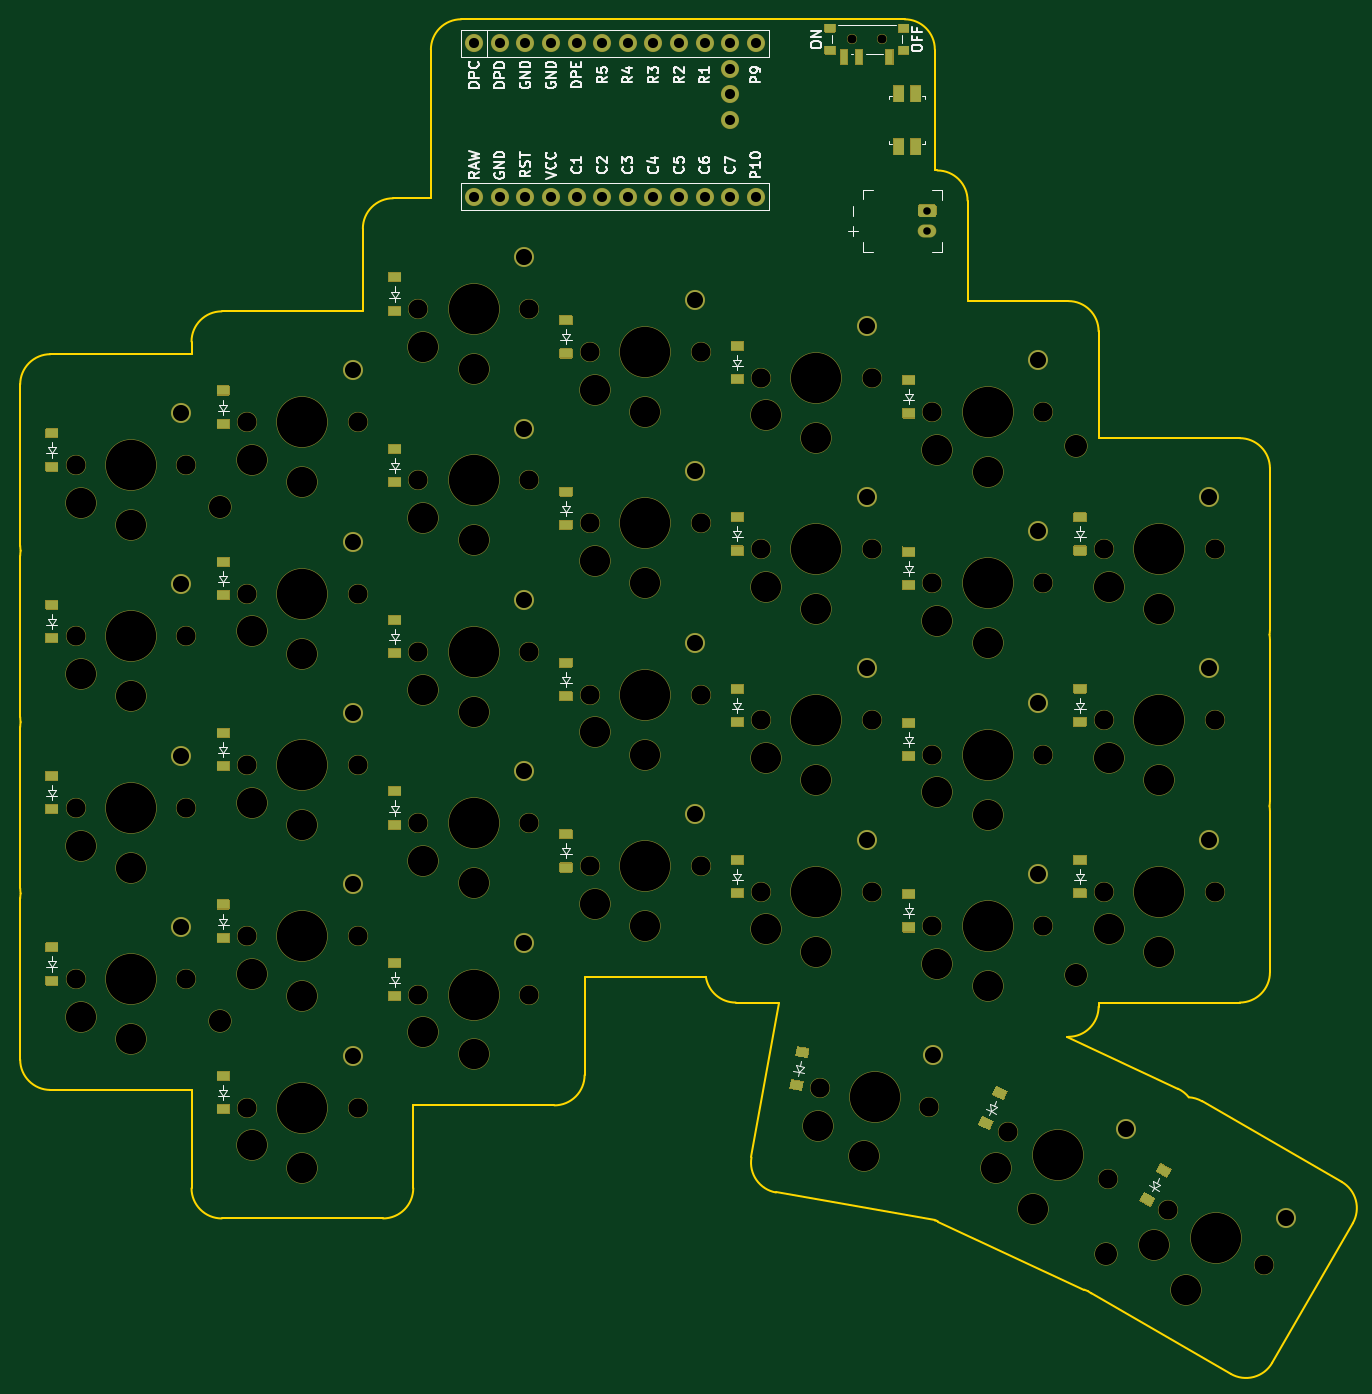
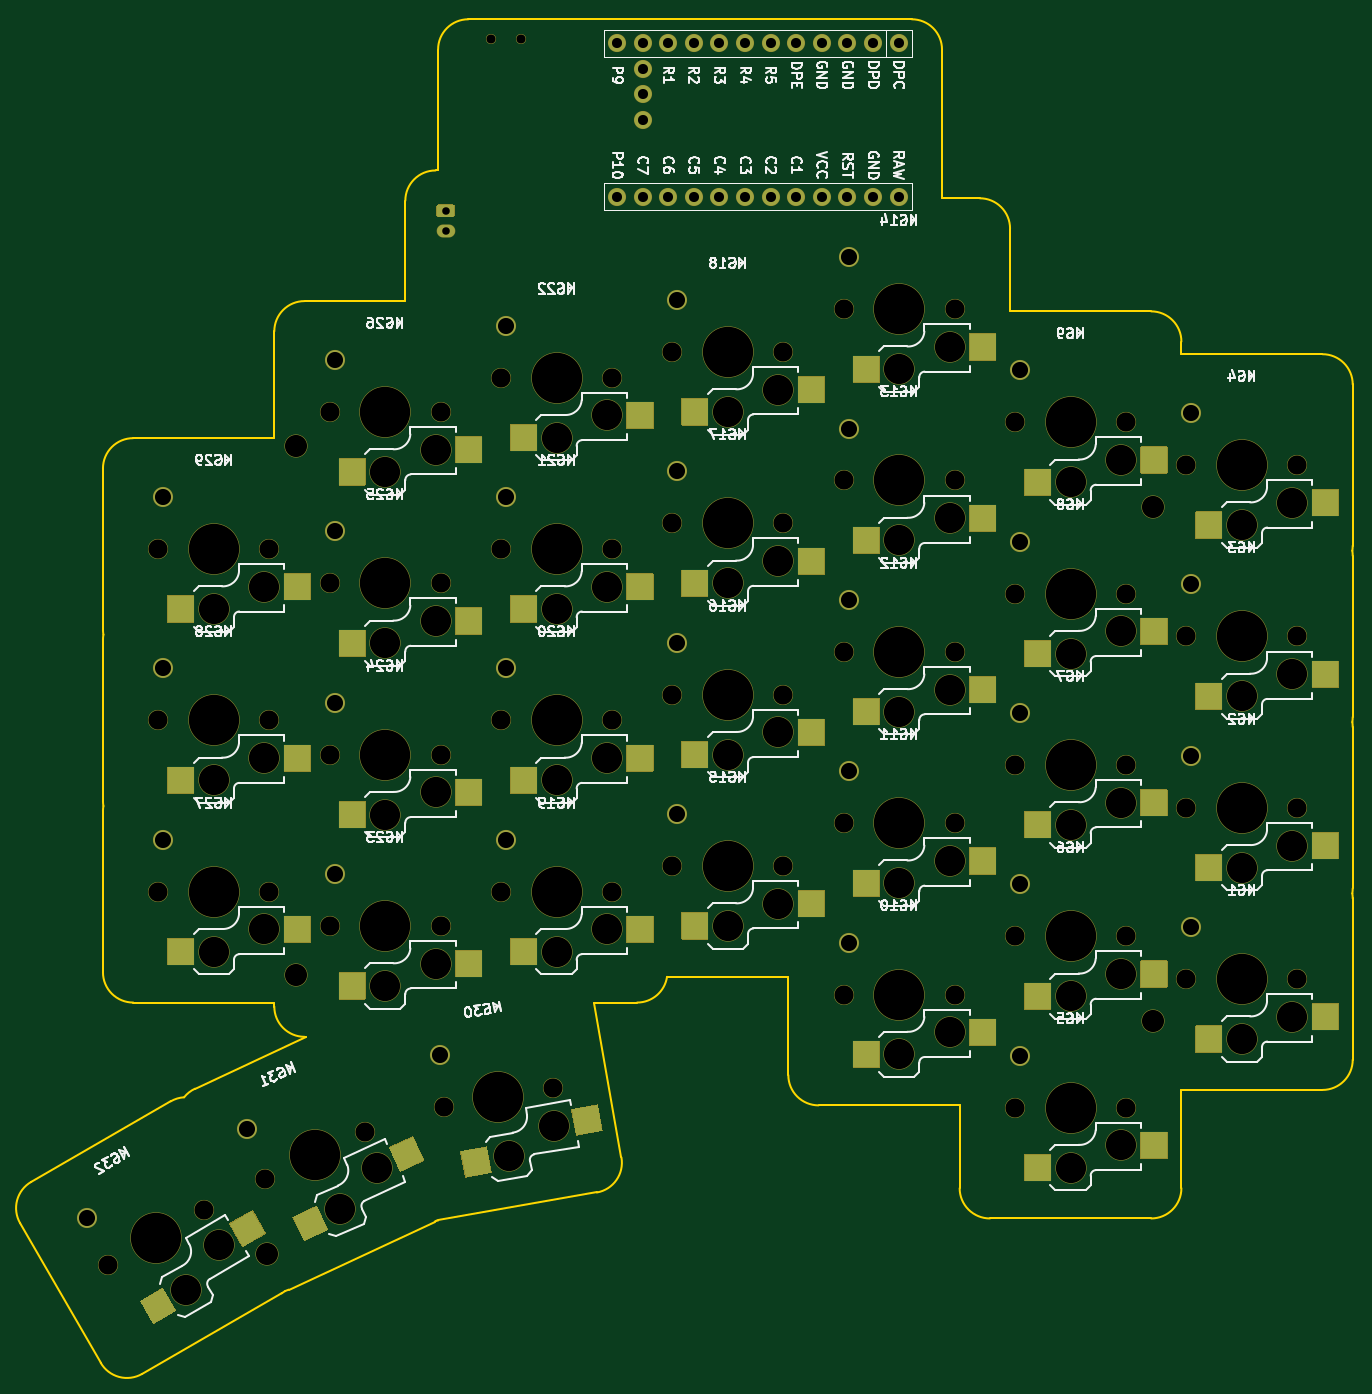
Circuit board: 9 layer files. Board 132.2 x 134.4 mm.
- bottom_copper: left_pcb-B_Cu.gbl (5653 bytes)
- bottom_mask: left_pcb-B_Mask.gbs (28784 bytes)
- bottom_silk: left_pcb-B_Silkscreen.gbo (207846 bytes)
- outline: left_pcb-Edge_Cuts.gm1 (5089 bytes)
- top_copper: left_pcb-F_Cu.gtl (5911 bytes)
- top_mask: left_pcb-F_Mask.gts (32391 bytes)
- top_silk: left_pcb-F_Silkscreen.gto (76748 bytes)
- drill: left_pcb-NPTH_drill.drl (2949 bytes)
- drill: left_pcb-PTH_drill.drl (1305 bytes)

=== bottom_copper: left_pcb-B_Cu.gbl (5653 bytes, source omitted) ===
=== bottom_mask: left_pcb-B_Mask.gbs (28784 bytes, source omitted) ===
=== bottom_silk: left_pcb-B_Silkscreen.gbo (207846 bytes, source omitted) ===
=== outline: left_pcb-Edge_Cuts.gm1 ===
G04 #@! TF.GenerationSoftware,KiCad,Pcbnew,9.0.7+1*
G04 #@! TF.CreationDate,2026-11-20T02:54:44+00:00*
G04 #@! TF.ProjectId,left_pcb,6c656674-5f70-4636-922e-6b696361645f,v0.2*
G04 #@! TF.SameCoordinates,Original*
G04 #@! TF.FileFunction,Profile,NP*
%FSLAX46Y46*%
G04 Gerber Fmt 4.6, Leading zero omitted, Abs format (unit mm)*
G04 Created by KiCad (PCBNEW 9.0.7+1) date 2026-11-20 02:54:44*
%MOMM*%
%LPD*%
G01*
G04 APERTURE LIST*
G04 #@! TA.AperFunction,Profile*
%ADD10C,0.150000*%
G04 #@! TD*
G04 APERTURE END LIST*
D10*
X131000000Y-79330000D02*
X131000000Y-68730000D01*
X115000000Y-52770000D02*
G75*
G02*
X118000000Y-55770000I0J-3000000D01*
G01*
X155121508Y-153123891D02*
X141265102Y-145123891D01*
X148000000Y-115330000D02*
X148000000Y-99330000D01*
X80000000Y-142530000D02*
G75*
G02*
X77000000Y-145530000I-3000000J0D01*
G01*
X147958040Y-115830000D02*
G75*
G02*
X148000006Y-116330000I-2957640J-500000D01*
G01*
X148000000Y-132330000D02*
G75*
G02*
X145000000Y-135330000I-3000000J0D01*
G01*
X111750000Y-37770000D02*
X67750000Y-37770000D01*
X41000000Y-69750000D02*
G75*
G02*
X44000000Y-66750000I3000000J0D01*
G01*
X41000000Y-71000000D02*
X27000000Y-71000000D01*
X64750000Y-40770000D02*
X64750000Y-55530000D01*
X24000000Y-125000000D02*
X24000000Y-141000000D01*
X24000000Y-74000000D02*
G75*
G02*
X27000000Y-71000000I3000000J0D01*
G01*
X63000000Y-153750000D02*
X63000000Y-145530000D01*
X138869991Y-143877075D02*
X127832053Y-138730000D01*
X44000000Y-156750000D02*
X60000000Y-156750000D01*
X131000000Y-135330000D02*
X145000000Y-135330000D01*
X128000000Y-65730000D02*
X118000000Y-65730000D01*
X114750000Y-52770000D02*
X114750000Y-40770000D01*
X115000000Y-52770000D02*
X114750000Y-52770000D01*
X95000000Y-135330000D02*
X99267781Y-135330000D01*
X99267781Y-135330000D02*
X96557929Y-150698332D01*
X130265101Y-164176449D02*
G75*
G02*
X129938503Y-163958194I1500299J2598549D01*
G01*
X80000000Y-132780000D02*
X92033942Y-132780000D01*
X118000000Y-65730000D02*
X118000000Y-55770000D01*
X128000000Y-65730000D02*
G75*
G02*
X131000000Y-68730000I0J-3000000D01*
G01*
X64750000Y-55530000D02*
X61000000Y-55530000D01*
X24000000Y-74000000D02*
X24000000Y-90000000D01*
X41000000Y-144000000D02*
X41000000Y-153750000D01*
X114918093Y-156977022D02*
G75*
G02*
X114748332Y-156952070I351007J2978022D01*
G01*
X24041960Y-90500000D02*
G75*
G02*
X23999994Y-90000000I2957640J500000D01*
G01*
X98991408Y-154173700D02*
X114748332Y-156952071D01*
X58000000Y-66750000D02*
X44000000Y-66750000D01*
X24041960Y-107500000D02*
G75*
G02*
X23999994Y-107000000I2957640J500000D01*
G01*
X58000000Y-58530000D02*
G75*
G02*
X61000000Y-55530000I3000000J0D01*
G01*
X24000000Y-91000000D02*
X24000000Y-107000000D01*
X111750000Y-37770000D02*
G75*
G02*
X114750000Y-40770000I0J-3000000D01*
G01*
X24000000Y-125000000D02*
G75*
G02*
X24041957Y-124500000I3000200J0D01*
G01*
X64750000Y-40770000D02*
G75*
G02*
X67750000Y-37770000I3000000J0D01*
G01*
X148000000Y-115330000D02*
G75*
G02*
X147958043Y-115830000I-3000200J0D01*
G01*
X129938504Y-163958193D02*
G75*
G02*
X129572387Y-163815851I902096J2862293D01*
G01*
X58000000Y-58530000D02*
X58000000Y-66750000D01*
X41000000Y-69750000D02*
X41000000Y-71000000D01*
X148219584Y-171078373D02*
X156219584Y-157221967D01*
X155121508Y-153123890D02*
G75*
G02*
X156219653Y-157222007I-1499908J-2598110D01*
G01*
X127832053Y-138730000D02*
X128000000Y-138730000D01*
X24000000Y-91000000D02*
G75*
G02*
X24041957Y-90500000I3000200J0D01*
G01*
X44000000Y-156750000D02*
G75*
G02*
X41000000Y-153750000I0J3000000D01*
G01*
X98991408Y-154173700D02*
G75*
G02*
X96557960Y-150698337I521092J2954500D01*
G01*
X27000000Y-144000000D02*
X41000000Y-144000000D01*
X138869991Y-143877075D02*
G75*
G02*
X139949309Y-144727622I-1267991J-2719125D01*
G01*
X24000000Y-108000000D02*
X24000000Y-124000000D01*
X95000000Y-135330000D02*
G75*
G02*
X92033942Y-132780000I0J3000000D01*
G01*
X139949302Y-144727627D02*
G75*
G02*
X141265097Y-145123899I-184202J-2994273D01*
G01*
X63000000Y-145530000D02*
X77000000Y-145530000D01*
X27000000Y-144000000D02*
G75*
G02*
X24000000Y-141000000I0J3000000D01*
G01*
X63000000Y-153750000D02*
G75*
G02*
X60000000Y-156750000I-3000000J0D01*
G01*
X115071465Y-157053954D02*
G75*
G02*
X114918093Y-156977020I1265735J2714654D01*
G01*
X131000000Y-135730000D02*
X131000000Y-135330000D01*
X148000000Y-98330000D02*
G75*
G02*
X147958043Y-98830000I-3000200J0D01*
G01*
X148219584Y-171078373D02*
G75*
G02*
X144121498Y-172176467I-2598084J1499973D01*
G01*
X147958040Y-98830000D02*
G75*
G02*
X148000006Y-99330000I-2957640J-500000D01*
G01*
X145000000Y-79330000D02*
G75*
G02*
X148000000Y-82330000I0J-3000000D01*
G01*
X131000000Y-135730000D02*
G75*
G02*
X128000000Y-138730000I-3000000J0D01*
G01*
X148000000Y-132330000D02*
X148000000Y-116330000D01*
X145000000Y-79330000D02*
X131000000Y-79330000D01*
X115071465Y-157053954D02*
X129572389Y-163815846D01*
X24000000Y-108000000D02*
G75*
G02*
X24041957Y-107500000I3000200J0D01*
G01*
X80000000Y-142530000D02*
X80000000Y-132780000D01*
X148000000Y-98330000D02*
X148000000Y-82330000D01*
X24041960Y-124500000D02*
G75*
G02*
X23999994Y-124000000I2957640J500000D01*
G01*
X130265101Y-164176449D02*
X144121508Y-172176449D01*
M02*

=== top_copper: left_pcb-F_Cu.gtl (5911 bytes, source omitted) ===
=== top_mask: left_pcb-F_Mask.gts (32391 bytes, source omitted) ===
=== top_silk: left_pcb-F_Silkscreen.gto (76748 bytes, source omitted) ===
=== drill: left_pcb-NPTH_drill.drl ===
M48
; DRILL file {KiCad 9.0.7+1} date 2026-11-20T02:54:44+0000
; FORMAT={-:-/ absolute / metric / decimal}
; #@! TF.CreationDate,2026-11-20T02:54:44+00:00
; #@! TF.GenerationSoftware,Kicad,Pcbnew,9.0.7+1
; #@! TF.FileFunction,NonPlated,1,2,NPTH
FMAT,2
METRIC
; #@! TA.AperFunction,NonPlated,NPTH,ComponentDrill
T1C0.900
; #@! TA.AperFunction,NonPlated,NPTH,ComponentDrill
T2C1.900
; #@! TA.AperFunction,NonPlated,NPTH,ComponentDrill
T3C2.200
; #@! TA.AperFunction,NonPlated,NPTH,ComponentDrill
T4C3.000
; #@! TA.AperFunction,NonPlated,NPTH,ComponentDrill
T5C5.000
%
G90
G05
T1
X106.5Y-39.745
X109.5Y-39.745
T2
X29.5Y-82.0
X29.5Y-99.0
X29.5Y-116.0
X29.5Y-133.0
X40.5Y-82.0
X40.5Y-99.0
X40.5Y-116.0
X40.5Y-133.0
X46.5Y-77.75
X46.5Y-94.75
X46.5Y-111.75
X46.5Y-128.75
X46.5Y-145.75
X57.5Y-77.75
X57.5Y-94.75
X57.5Y-111.75
X57.5Y-128.75
X57.5Y-145.75
X63.5Y-66.53
X63.5Y-83.53
X63.5Y-100.53
X63.5Y-117.53
X63.5Y-134.53
X74.5Y-66.53
X74.5Y-83.53
X74.5Y-100.53
X74.5Y-117.53
X74.5Y-134.53
X80.5Y-70.78
X80.5Y-87.78
X80.5Y-104.78
X80.5Y-121.78
X91.5Y-70.78
X91.5Y-87.78
X91.5Y-104.78
X91.5Y-121.78
X97.5Y-73.33
X97.5Y-90.33
X97.5Y-107.33
X97.5Y-124.33
X103.364Y-143.775
X108.5Y-73.33
X108.5Y-90.33
X108.5Y-107.33
X108.5Y-124.33
X114.196Y-145.685
X114.5Y-76.73
X114.5Y-93.73
X114.5Y-110.73
X114.5Y-127.73
X121.986Y-148.141
X125.5Y-76.73
X125.5Y-93.73
X125.5Y-110.73
X125.5Y-127.73
X131.5Y-90.33
X131.5Y-107.33
X131.5Y-124.33
X131.955Y-152.79
X137.93Y-155.9
X142.5Y-90.33
X142.5Y-107.33
X142.5Y-124.33
X147.456Y-161.4
T3
X43.8Y-86.15
X43.8Y-137.15
X128.8Y-80.13
X128.8Y-132.63
X131.71Y-160.296
T4
X30.0Y-85.75
X30.0Y-102.75
X30.0Y-119.75
X30.0Y-136.75
X35.0Y-87.95
X35.0Y-104.95
X35.0Y-121.95
X35.0Y-138.95
X47.0Y-81.5
X47.0Y-98.5
X47.0Y-115.5
X47.0Y-132.5
X47.0Y-149.5
X52.0Y-83.7
X52.0Y-100.7
X52.0Y-117.7
X52.0Y-134.7
X52.0Y-151.7
X64.0Y-70.28
X64.0Y-87.28
X64.0Y-104.28
X64.0Y-121.28
X64.0Y-138.28
X69.0Y-72.48
X69.0Y-89.48
X69.0Y-106.48
X69.0Y-123.48
X69.0Y-140.48
X81.0Y-74.53
X81.0Y-91.53
X81.0Y-108.53
X81.0Y-125.53
X86.0Y-76.73
X86.0Y-93.73
X86.0Y-110.73
X86.0Y-127.73
X98.0Y-77.08
X98.0Y-94.08
X98.0Y-111.08
X98.0Y-128.08
X103.0Y-79.28
X103.0Y-96.28
X103.0Y-113.28
X103.0Y-130.28
X103.205Y-147.555
X107.747Y-150.59
X115.0Y-80.48
X115.0Y-97.48
X115.0Y-114.48
X115.0Y-131.48
X120.0Y-82.68
X120.0Y-99.68
X120.0Y-116.68
X120.0Y-133.68
X120.854Y-151.751
X124.456Y-155.858
X132.0Y-94.08
X132.0Y-111.08
X132.0Y-128.08
X136.488Y-159.398
X137.0Y-96.28
X137.0Y-113.28
X137.0Y-130.28
X139.718Y-163.803
T5
X35.0Y-82.0
X35.0Y-99.0
X35.0Y-116.0
X35.0Y-133.0
X52.0Y-77.75
X52.0Y-94.75
X52.0Y-111.75
X52.0Y-128.75
X52.0Y-145.75
X69.0Y-66.53
X69.0Y-83.53
X69.0Y-100.53
X69.0Y-117.53
X69.0Y-134.53
X86.0Y-70.78
X86.0Y-87.78
X86.0Y-104.78
X86.0Y-121.78
X103.0Y-73.33
X103.0Y-90.33
X103.0Y-107.33
X103.0Y-124.33
X108.78Y-144.73
X120.0Y-76.73
X120.0Y-93.73
X120.0Y-110.73
X120.0Y-127.73
X126.971Y-150.466
X137.0Y-90.33
X137.0Y-107.33
X137.0Y-124.33
X142.693Y-158.65
M30

=== drill: left_pcb-PTH_drill.drl ===
M48
; DRILL file {KiCad 9.0.7+1} date 2026-11-20T02:54:44+0000
; FORMAT={-:-/ absolute / metric / decimal}
; #@! TF.CreationDate,2026-11-20T02:54:44+00:00
; #@! TF.GenerationSoftware,Kicad,Pcbnew,9.0.7+1
; #@! TF.FileFunction,Plated,1,2,PTH
FMAT,2
METRIC
; #@! TA.AperFunction,Plated,PTH,ComponentDrill
T1C0.750
; #@! TA.AperFunction,Plated,PTH,ComponentDrill
T2C1.000
; #@! TA.AperFunction,Plated,PTH,ComponentDrill
T3C1.600
%
G90
G05
T1
X114.0Y-56.77
X114.0Y-58.77
T2
X69.05Y-40.15
X69.05Y-55.39
X71.59Y-40.15
X71.59Y-55.39
X74.13Y-40.15
X74.13Y-55.39
X76.67Y-40.15
X76.67Y-55.39
X79.21Y-40.15
X79.21Y-55.39
X81.75Y-40.15
X81.75Y-55.39
X84.29Y-40.15
X84.29Y-55.39
X86.83Y-40.15
X86.83Y-55.39
X89.37Y-40.15
X89.37Y-55.39
X91.91Y-40.15
X91.91Y-55.39
X94.45Y-40.15
X94.45Y-42.69
X94.45Y-45.23
X94.45Y-47.77
X94.45Y-55.39
X96.99Y-40.15
X96.99Y-55.39
T3
X40.0Y-76.85
X40.0Y-93.85
X40.0Y-110.85
X40.0Y-127.85
X57.0Y-72.6
X57.0Y-89.6
X57.0Y-106.6
X57.0Y-123.6
X57.0Y-140.6
X74.0Y-61.38
X74.0Y-78.38
X74.0Y-95.38
X74.0Y-112.38
X74.0Y-129.38
X91.0Y-65.63
X91.0Y-82.63
X91.0Y-99.63
X91.0Y-116.63
X108.0Y-68.18
X108.0Y-85.18
X108.0Y-102.18
X108.0Y-119.18
X114.598Y-140.526
X125.0Y-71.58
X125.0Y-88.58
X125.0Y-105.58
X125.0Y-122.58
X133.679Y-147.911
X142.0Y-85.18
X142.0Y-102.18
X142.0Y-119.18
X149.598Y-156.69
M30
